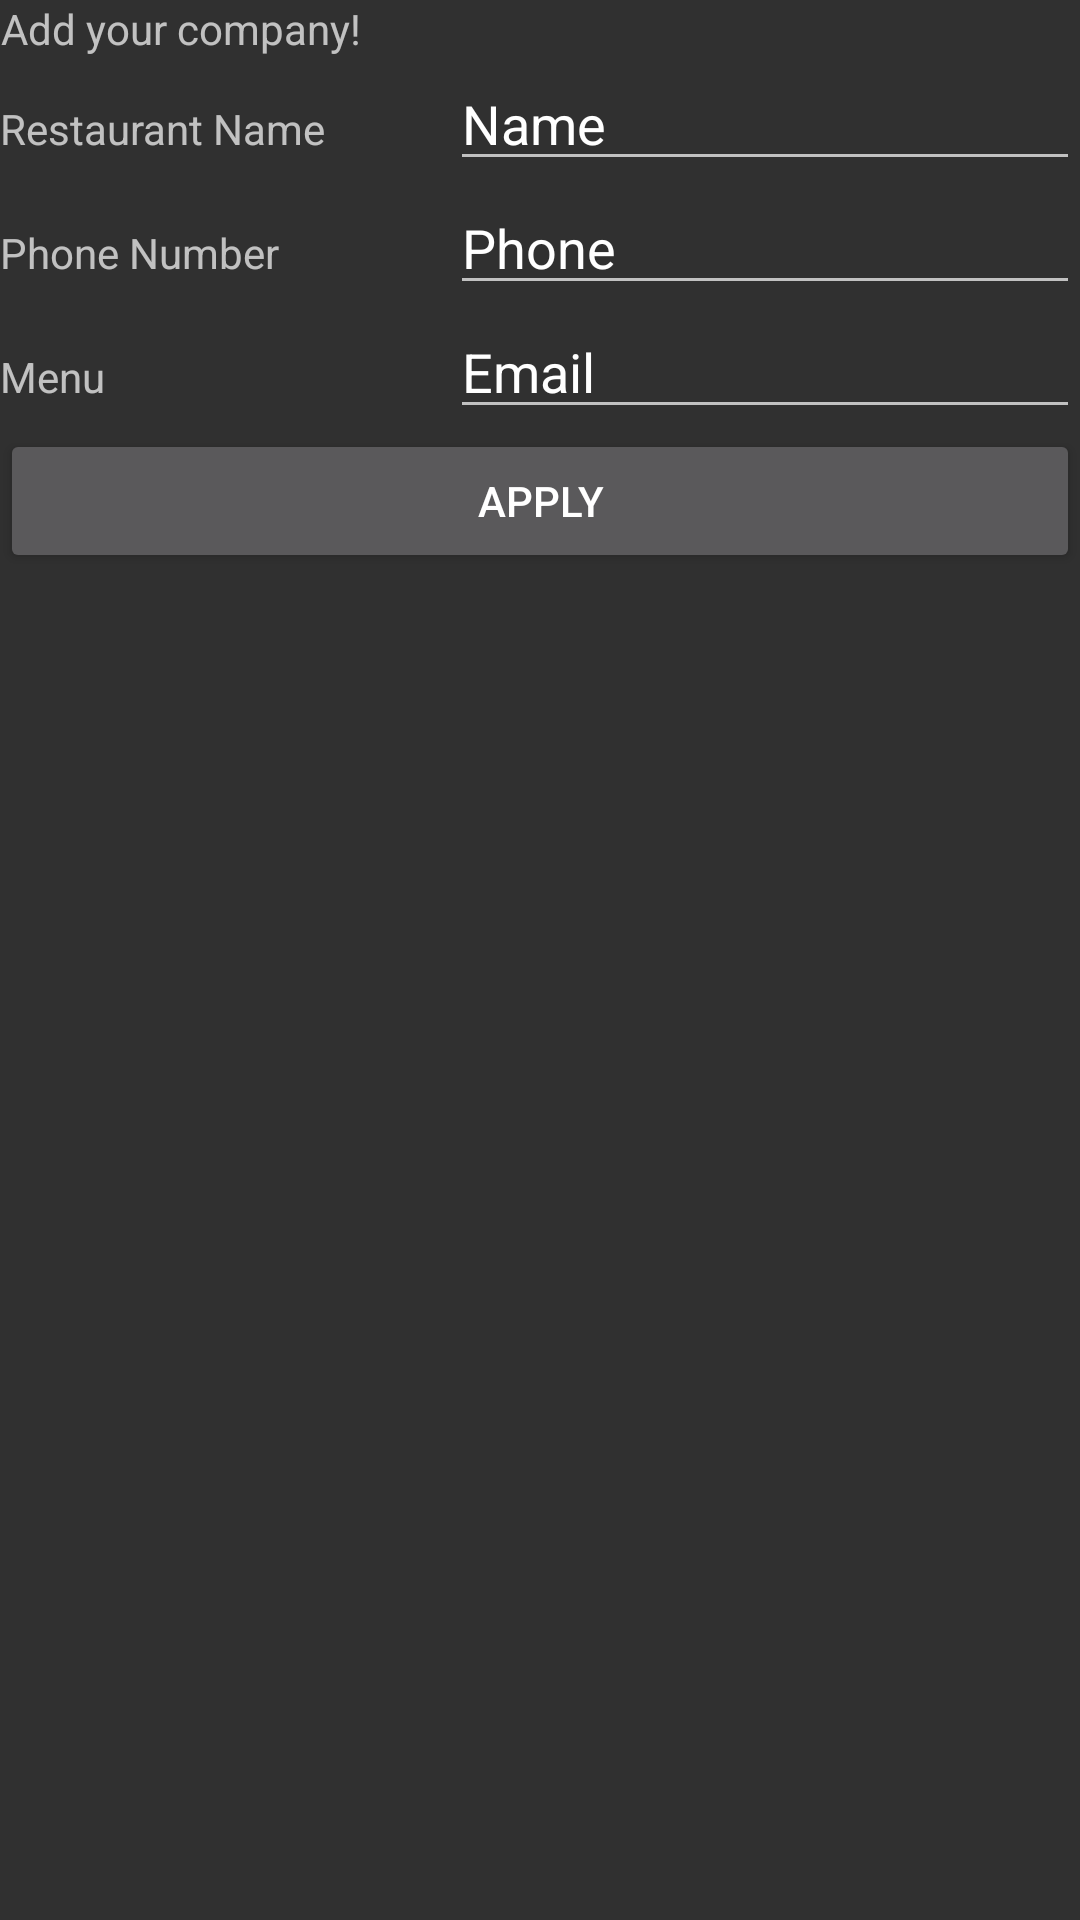

Here is an Android app screen rendered from its layout file. Give the layout XML and the strings, colors and styles it references.
<!-- AndroidManifest.xml: application theme Theme.AppCompat -->
<!-- res/layout/activity_settings.xml -->
<?xml version="1.0" encoding="utf-8"?>
<LinearLayout
    xmlns:android="http://schemas.android.com/apk/res/android"
    xmlns:app="http://schemas.android.com/apk/res-auto"
    xmlns:tools="http://schemas.android.com/tools"
    android:layout_width="match_parent"
    android:orientation="vertical"
    android:layout_height="match_parent"
    tools:context="aviadapps.getfood.SettingsActivity">

    <TextView
        android:id="@+id/companyTV"
        android:layout_width="wrap_content"
        android:gravity="center"
        android:layout_height="wrap_content"
        android:text="Add your company!" />

    <LinearLayout
        android:layout_width="match_parent"
        android:layout_height="wrap_content"
        android:orientation="horizontal">

        <TextView
            android:id="@+id/nameTV"
            android:layout_width="wrap_content"
            android:layout_height="wrap_content"
            android:layout_weight="1"
            android:text="Restaurant Name" />

        <EditText
            android:id="@+id/settingName"
            android:layout_width="wrap_content"
            android:layout_height="wrap_content"
            android:ems="10"
            android:inputType="textPersonName"
            android:text="Name" />
    </LinearLayout>

    <LinearLayout
        android:layout_width="match_parent"
        android:layout_height="wrap_content"
        android:orientation="horizontal">

    </LinearLayout>

    <LinearLayout
        android:layout_width="match_parent"
        android:layout_height="wrap_content"
        android:orientation="horizontal">

        <TextView
            android:id="@+id/phoneTV"
            android:layout_width="wrap_content"
            android:layout_height="wrap_content"
            android:layout_weight="1"
            android:text="Phone Number" />

        <EditText
            android:id="@+id/settingPhone"
            android:layout_width="wrap_content"
            android:layout_height="wrap_content"
            android:ems="10"
            android:inputType="textPersonName"
            android:text="Phone" />
    </LinearLayout>

    <LinearLayout
        android:layout_width="match_parent"
        android:layout_height="wrap_content"
        android:orientation="horizontal">

        <TextView
            android:id="@+id/passTV"
            android:layout_width="wrap_content"
            android:layout_height="wrap_content"
            android:layout_weight="1"
            android:text="Menu" />

        <EditText
            android:id="@+id/menuET"
            android:layout_width="wrap_content"
            android:layout_height="wrap_content"
            android:ems="10"
            android:inputType="text"
            android:text="Email" />
    </LinearLayout>

    <Button
        android:layout_width="match_parent"
        android:layout_height="wrap_content"
        android:text="Apply" />
</LinearLayout>
<!-- resources referenced by this layout -->
<resources>

</resources>
